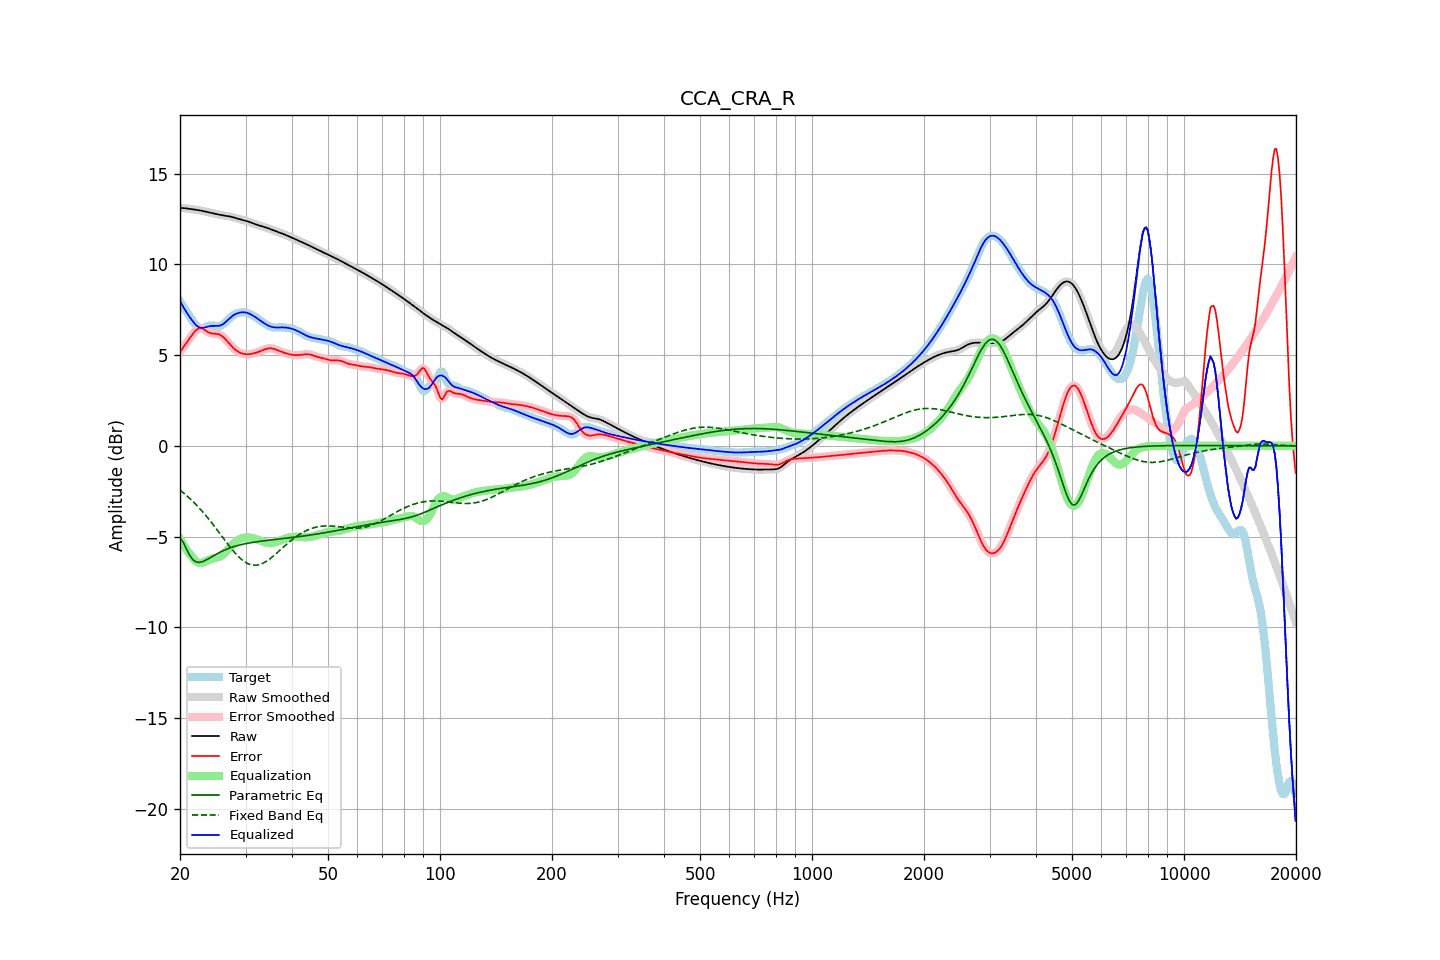

Values plotted in this chart, from the file beside it:
frequency, raw, error, smoothed, error_smoothed, equalization, parametric_eq, fixed_band_eq, equalized_raw, equalized_smoothed, target
20.00, 13.11, 5.17, 13.11, 5.17, -5.12, -5.09, -2.44, 7.99, 7.99, 7.94
20.20, 13.10, 5.30, 13.10, 5.30, -5.28, -5.20, -2.51, 7.82, 7.82, 7.81
20.40, 13.10, 5.42, 13.10, 5.42, -5.44, -5.30, -2.58, 7.66, 7.66, 7.67
20.61, 13.09, 5.55, 13.09, 5.55, -5.58, -5.49, -2.65, 7.51, 7.51, 7.54
20.81, 13.08, 5.67, 13.08, 5.67, -5.71, -5.67, -2.73, 7.37, 7.37, 7.41
21.02, 13.07, 5.79, 13.07, 5.80, -5.84, -5.85, -2.81, 7.23, 7.23, 7.27
21.23, 13.05, 5.92, 13.05, 5.92, -5.95, -6.03, -2.89, 7.10, 7.10, 7.14
21.44, 13.04, 6.04, 13.04, 6.05, -6.06, -6.15, -2.97, 6.98, 6.98, 7.00
21.66, 13.03, 6.17, 13.03, 6.17, -6.17, -6.27, -3.06, 6.86, 6.86, 6.86
21.87, 13.02, 6.28, 13.02, 6.28, -6.27, -6.33, -3.15, 6.74, 6.74, 6.73
22.09, 13.00, 6.37, 13.00, 6.37, -6.35, -6.39, -3.24, 6.65, 6.65, 6.63
22.31, 12.99, 6.44, 12.99, 6.44, -6.41, -6.41, -3.33, 6.58, 6.58, 6.55
22.54, 12.98, 6.48, 12.98, 6.48, -6.45, -6.42, -3.42, 6.53, 6.53, 6.50
22.76, 12.96, 6.49, 12.96, 6.48, -6.45, -6.40, -3.52, 6.51, 6.51, 6.48
22.99, 12.94, 6.46, 12.94, 6.46, -6.44, -6.38, -3.62, 6.50, 6.50, 6.48
23.22, 12.92, 6.41, 12.92, 6.41, -6.41, -6.34, -3.73, 6.52, 6.52, 6.52
23.45, 12.90, 6.35, 12.90, 6.35, -6.36, -6.30, -3.83, 6.54, 6.54, 6.55
23.69, 12.88, 6.29, 12.88, 6.29, -6.32, -6.25, -3.94, 6.56, 6.56, 6.59
23.92, 12.86, 6.24, 12.86, 6.24, -6.28, -6.20, -4.04, 6.59, 6.59, 6.62
24.16, 12.84, 6.21, 12.84, 6.21, -6.24, -6.15, -4.16, 6.60, 6.60, 6.63
24.40, 12.82, 6.19, 12.82, 6.19, -6.21, -6.10, -4.27, 6.61, 6.61, 6.63
24.65, 12.80, 6.18, 12.80, 6.18, -6.19, -6.05, -4.38, 6.61, 6.61, 6.62
24.89, 12.78, 6.18, 12.78, 6.18, -6.18, -6.00, -4.50, 6.61, 6.61, 6.60
25.14, 12.76, 6.17, 12.76, 6.17, -6.16, -5.95, -4.62, 6.61, 6.61, 6.59
25.39, 12.74, 6.15, 12.74, 6.15, -6.13, -5.90, -4.73, 6.61, 6.61, 6.59
25.65, 12.73, 6.11, 12.73, 6.11, -6.09, -5.85, -4.85, 6.63, 6.63, 6.61
25.91, 12.71, 6.06, 12.71, 6.06, -6.04, -5.81, -4.97, 6.67, 6.67, 6.65
26.16, 12.69, 5.99, 12.69, 5.99, -5.97, -5.77, -5.09, 6.72, 6.72, 6.71
26.43, 12.68, 5.90, 12.68, 5.90, -5.89, -5.73, -5.21, 6.79, 6.79, 6.78
26.69, 12.67, 5.80, 12.67, 5.80, -5.80, -5.69, -5.33, 6.87, 6.87, 6.87
26.96, 12.65, 5.70, 12.65, 5.70, -5.70, -5.66, -5.44, 6.95, 6.95, 6.96
27.23, 12.64, 5.60, 12.64, 5.60, -5.60, -5.62, -5.56, 7.03, 7.03, 7.04
27.50, 12.62, 5.50, 12.62, 5.50, -5.51, -5.59, -5.67, 7.11, 7.11, 7.12
27.77, 12.59, 5.41, 12.59, 5.41, -5.41, -5.56, -5.77, 7.18, 7.18, 7.19
28.05, 12.57, 5.32, 12.57, 5.33, -5.33, -5.54, -5.88, 7.23, 7.23, 7.24
28.33, 12.54, 5.26, 12.54, 5.25, -5.26, -5.51, -5.98, 7.28, 7.28, 7.28
28.62, 12.51, 5.19, 12.51, 5.19, -5.20, -5.49, -6.07, 7.31, 7.31, 7.32
28.90, 12.49, 5.14, 12.49, 5.15, -5.15, -5.46, -6.16, 7.34, 7.34, 7.34
29.19, 12.46, 5.11, 12.46, 5.11, -5.11, -5.44, -6.24, 7.35, 7.35, 7.35
29.48, 12.44, 5.08, 12.44, 5.08, -5.08, -5.42, -6.31, 7.36, 7.36, 7.36
29.78, 12.42, 5.06, 12.42, 5.06, -5.06, -5.40, -6.38, 7.36, 7.36, 7.36
30.08, 12.39, 5.05, 12.39, 5.05, -5.05, -5.38, -6.43, 7.34, 7.34, 7.34
30.38, 12.37, 5.05, 12.37, 5.05, -5.05, -5.37, -6.48, 7.32, 7.32, 7.32
30.68, 12.34, 5.05, 12.34, 5.05, -5.05, -5.35, -6.52, 7.29, 7.29, 7.29
30.99, 12.30, 5.06, 12.31, 5.06, -5.06, -5.34, -6.55, 7.24, 7.24, 7.24
31.30, 12.27, 5.08, 12.27, 5.08, -5.08, -5.32, -6.57, 7.19, 7.19, 7.20
31.61, 12.24, 5.10, 12.24, 5.10, -5.10, -5.31, -6.58, 7.14, 7.14, 7.14
31.93, 12.21, 5.12, 12.21, 5.12, -5.12, -5.29, -6.58, 7.08, 7.08, 7.08
32.24, 12.18, 5.15, 12.18, 5.15, -5.16, -5.28, -6.57, 7.02, 7.02, 7.03
32.57, 12.15, 5.18, 12.15, 5.19, -5.19, -5.27, -6.55, 6.96, 6.96, 6.97
32.89, 12.13, 5.22, 12.12, 5.22, -5.22, -5.26, -6.53, 6.90, 6.90, 6.91
33.22, 12.10, 5.26, 12.10, 5.26, -5.26, -5.24, -6.49, 6.84, 6.84, 6.84
33.55, 12.07, 5.29, 12.07, 5.29, -5.29, -5.23, -6.45, 6.78, 6.78, 6.78
33.89, 12.04, 5.32, 12.04, 5.32, -5.32, -5.22, -6.40, 6.72, 6.72, 6.72
34.23, 12.01, 5.35, 12.01, 5.35, -5.35, -5.21, -6.35, 6.67, 6.67, 6.66
34.57, 11.98, 5.37, 11.98, 5.37, -5.36, -5.20, -6.28, 6.62, 6.62, 6.61
34.92, 11.95, 5.38, 11.95, 5.37, -5.36, -5.19, -6.22, 6.58, 6.58, 6.57
35.27, 11.91, 5.37, 11.91, 5.37, -5.36, -5.18, -6.15, 6.55, 6.55, 6.54
35.62, 11.88, 5.35, 11.88, 5.35, -5.34, -5.17, -6.08, 6.53, 6.54, 6.53
35.97, 11.85, 5.33, 11.85, 5.33, -5.32, -5.16, -6.00, 6.52, 6.52, 6.52
... 635 more rows
